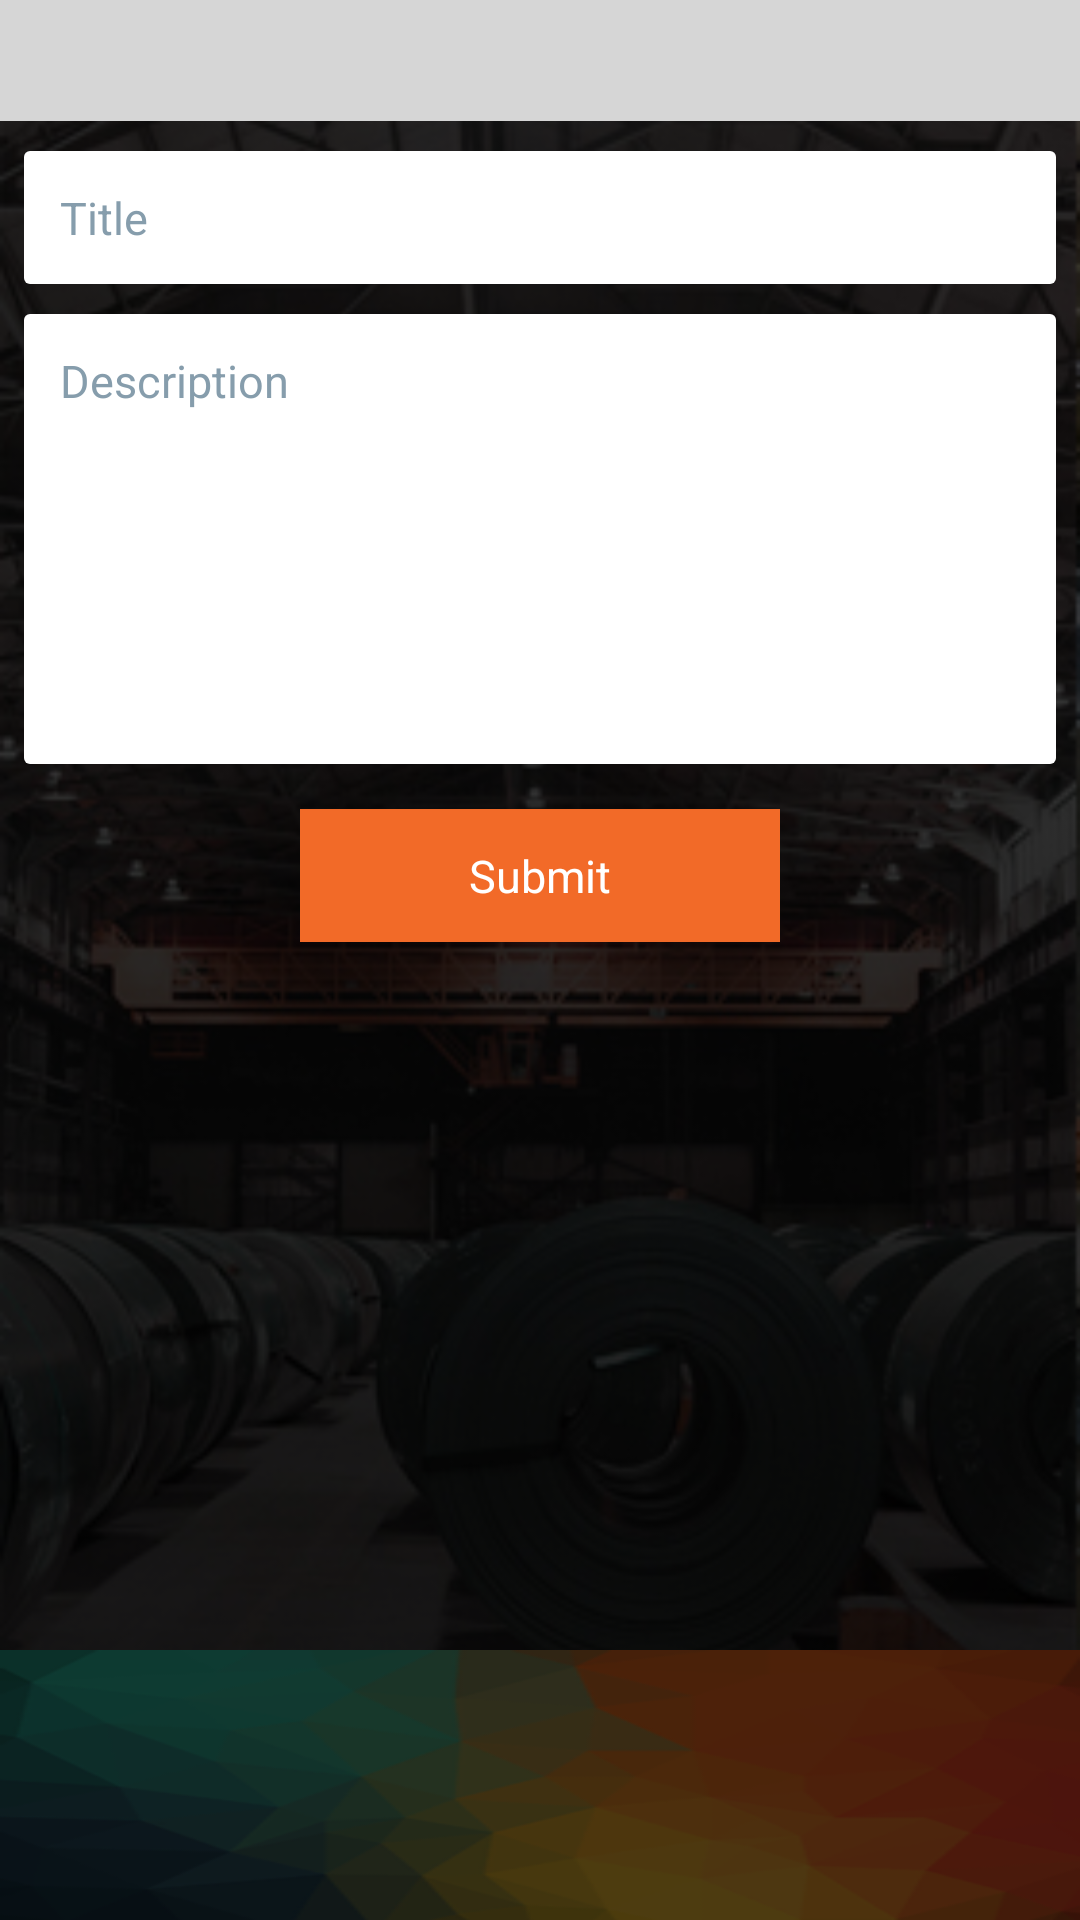

Layout XML and referenced resources for this Android screen:
<!-- AndroidManifest.xml: application theme AppTheme -->
<!-- res/layout/addcomplaint_layout.xml -->
<?xml version="1.0" encoding="utf-8"?>
<LinearLayout xmlns:android="http://schemas.android.com/apk/res/android"
    android:layout_width="match_parent"
    android:layout_height="match_parent"
    android:background="@drawable/bg_image"
    android:orientation="vertical"
    android:weightSum="8">

    <include
        android:id="@+id/head"
        layout="@layout/common_toolbar_gray" />

    <ScrollView
        android:layout_width="match_parent"
        android:layout_height="0dp"
        android:layout_above="@+id/footer"
        android:layout_below="@+id/head"
        android:layout_weight="6.8"
        android:background="@color/colorTransparentFiftyBlack">

        <LinearLayout
            android:layout_width="match_parent"
            android:layout_height="match_parent"
            android:orientation="vertical"
            android:paddingBottom="30dp">

            <android.support.v7.widget.AppCompatEditText
                android:id="@+id/etCompTitle"
                android:layout_width="match_parent"
                android:layout_height="wrap_content"
                android:layout_marginLeft="8dp"
                android:layout_marginRight="8dp"
                android:layout_marginTop="10dp"
                android:background="@drawable/button_border_fill_white"
                android:hint="Title"
                android:inputType="textPersonName|textCapSentences|textAutoCorrect"
                android:padding="12dp"
                android:textColor="@color/colorPrimary"
                android:textColorHint="@color/colorEditHint"
                android:textSize="15dp" />


            <android.support.v7.widget.AppCompatEditText
                android:id="@+id/etDescription"
                android:layout_width="match_parent"
                android:layout_height="wrap_content"
                android:layout_marginLeft="8dp"
                android:layout_marginRight="8dp"
                android:layout_marginTop="10dp"
                android:background="@drawable/button_border_fill_white"
                android:gravity="top"
                android:hint="Description"
                android:minHeight="150dp"
                android:padding="12dp"
                android:textColor="@color/colorPrimary"
                android:textColorHint="@color/colorEditHint"
                android:textSize="15dp" />


            <android.support.v7.widget.AppCompatTextView
                android:id="@+id/txtSubmit"
                android:layout_width="match_parent"
                android:layout_height="wrap_content"
                android:layout_below="@+id/txtForgotPassword"
                android:layout_marginBottom="20dp"
                android:layout_marginLeft="100dp"
                android:layout_marginRight="100dp"
                android:layout_marginTop="15dp"
                android:background="@color/colorButtonOrange"
                android:gravity="center"
                android:padding="12dp"
                android:text="Submit"
                android:textAllCaps="false"
                android:textColor="@android:color/white"
                android:textSize="15sp" />

        </LinearLayout>


    </ScrollView>

    <RelativeLayout
        android:id="@+id/footer"
        android:layout_width="wrap_content"
        android:layout_height="0dp"
        android:layout_alignParentBottom="true"
        android:layout_weight="1.2"
        android:background="@color/colorTransparentSeventyBlack">

        <RelativeLayout
            android:layout_width="match_parent"
            android:layout_height="wrap_content"
            android:layout_centerInParent="true"
            android:gravity="center_horizontal">

            <include
                layout="@layout/common_adds_layout"
                android:layout_width="match_parent"
                android:layout_height="match_parent" />
        </RelativeLayout>
    </RelativeLayout>
</LinearLayout>
<!-- res/layout/common_toolbar_gray.xml (included above) -->
<?xml version="1.0" encoding="utf-8"?>
<RelativeLayout xmlns:android="http://schemas.android.com/apk/res/android"
    android:id="@+id/rlHeader"
    android:layout_width="match_parent"
    android:layout_height="wrap_content"
    android:background="@color/colorNavGray"
    android:orientation="vertical"
    android:padding="8dp">


    <ImageView
        android:id="@+id/imgBack"
        android:layout_width="wrap_content"
        android:layout_height="wrap_content"
        android:layout_alignParentRight="true"
        android:layout_centerVertical="true"
        android:rotation="180"
        android:src="@drawable/arrow_right_black"
        android:tint="@android:color/black" />


    <android.support.v7.widget.AppCompatTextView
        android:id="@+id/txtTitle"
        android:layout_width="wrap_content"
        android:layout_height="wrap_content"
        android:layout_centerVertical="true"
        android:textColor="@android:color/black"
        android:textSize="18dp" />


</RelativeLayout>
<!-- res/layout/common_adds_layout.xml (included above) -->
<?xml version="1.0" encoding="utf-8"?>
<ImageView xmlns:android="http://schemas.android.com/apk/res/android"
android:id="@+id/imgAdds"
android:layout_width="match_parent"
android:layout_height="wrap_content"
android:scaleType="fitXY"
android:src="@drawable/profile_bg"></ImageView>
<!-- resources referenced by this layout -->
<resources>
  <color name="colorButtonOrange">#f26a28</color>
  <color name="colorEditHint">#869dac</color>
  <color name="colorNavGray">#d6d6d6</color>
  <color name="colorPrimary">#01061a</color>
  <color name="colorTransparentFiftyBlack">#80000000</color>
  <color name="colorTransparentSeventyBlack">#B3000000</color>
  <!-- drawable bg_image: png bitmap (drawable, 149130 bytes) -->
  <!-- drawable button_border_fill_white (drawable) -->
  <?xml version="1.0" encoding="utf-8"?>
  <shape xmlns:android="http://schemas.android.com/apk/res/android">
      <solid android:color="@android:color/white"></solid>
      <corners android:radius="2dip"/>
  </shape>
  <!-- drawable profile_bg: png bitmap (drawable, 17965 bytes) -->
  <style name="AppTheme" parent="Theme.AppCompat.Light.NoActionBar">
          
          <item name="colorPrimary">@color/colorPrimary</item>
          <item name="colorPrimaryDark">@color/colorPrimary</item>
          <item name="colorAccent">@color/colorPrimaryDark</item>
          <item name="windowActionBar">false</item>
          <item name="windowNoTitle">true</item>
      </style>
  <color name="colorPrimaryDark">#f26a28</color>
</resources>
